3-way image classification set "bangkit-machine-learning" from GitHub (mybothy/bangkit-machine-learning); label vocabulary: french fries, omelette, steak.

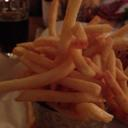
Label: french fries

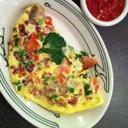
Label: omelette

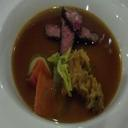
Label: steak

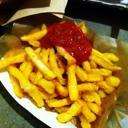
Label: french fries

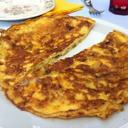
Label: omelette

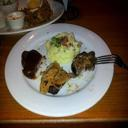
Label: steak
